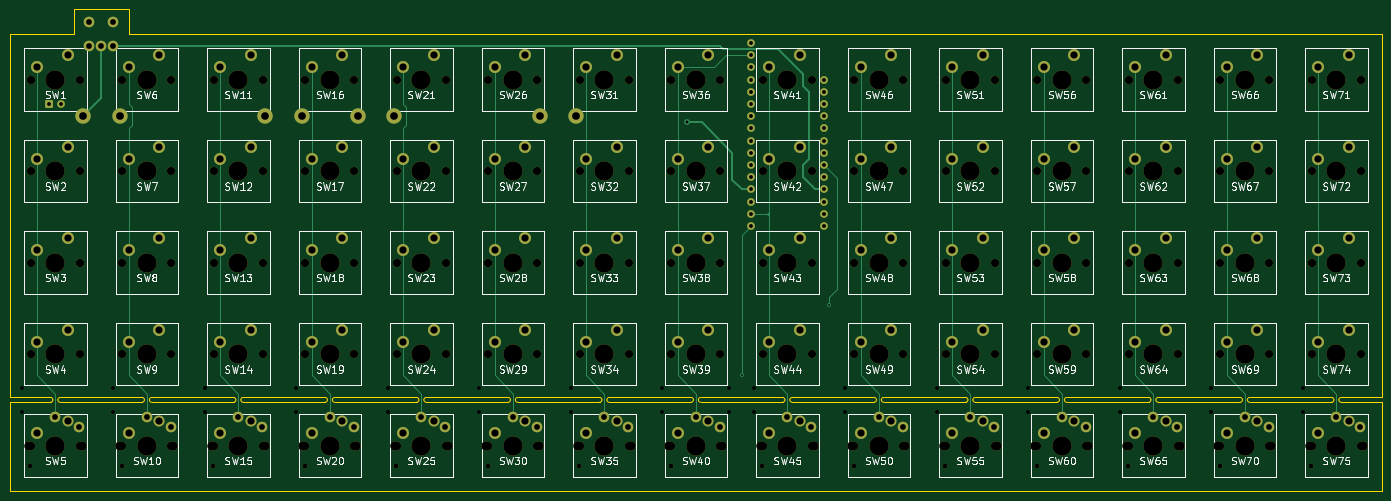
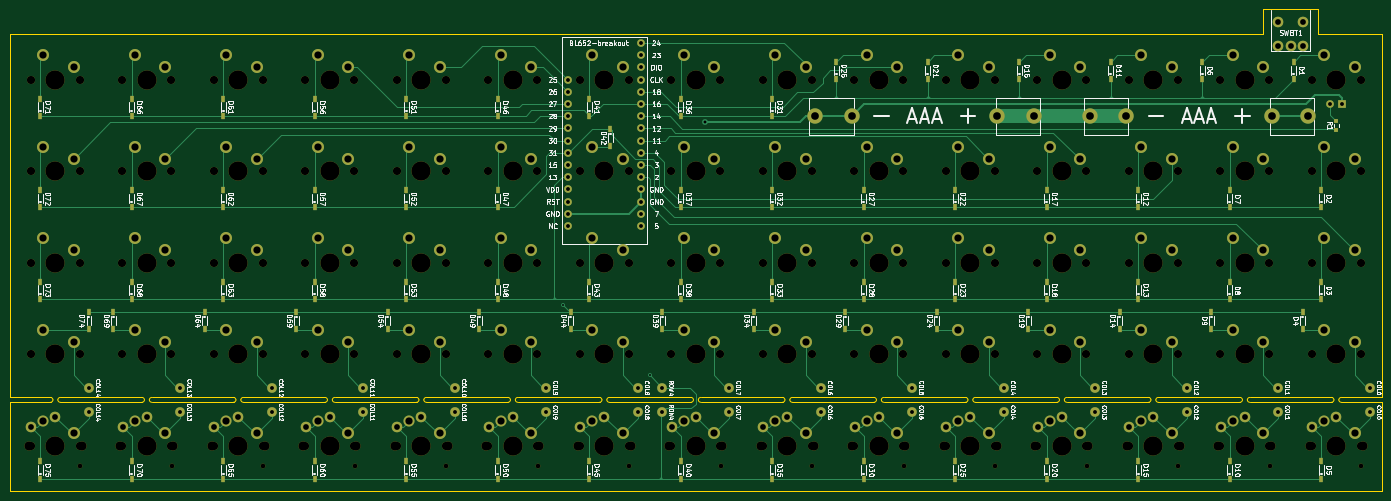
Circuit board: 9 layer files. Board 285.8 x 100.3 mm.
- bottom_copper: XD75 Wireless-B.Cu.gbl (39052 bytes)
- bottom_mask: XD75 Wireless-B.Mask.gbs (19824 bytes)
- bottom_silk: XD75 Wireless-B.SilkS.gbo (175360 bytes)
- outline: XD75 Wireless-Edge.Cuts.gm1 (6867 bytes)
- top_copper: XD75 Wireless-F.Cu.gtl (13424 bytes)
- top_mask: XD75 Wireless-F.Mask.gts (14993 bytes)
- top_silk: XD75 Wireless-F.SilkS.gto (127318 bytes)
- drill: XD75 Wireless-NPTH.drl (4442 bytes)
- drill: XD75 Wireless.drl (4287 bytes)

=== bottom_copper: XD75 Wireless-B.Cu.gbl (39052 bytes, source omitted) ===
=== bottom_mask: XD75 Wireless-B.Mask.gbs (19824 bytes, source omitted) ===
=== bottom_silk: XD75 Wireless-B.SilkS.gbo (175360 bytes, source omitted) ===
=== outline: XD75 Wireless-Edge.Cuts.gm1 ===
G04 #@! TF.FileFunction,Profile,NP*
%FSLAX46Y46*%
G04 Gerber Fmt 4.6, Leading zero omitted, Abs format (unit mm)*
G04 Created by KiCad (PCBNEW 4.0.7) date 04/13/18 19:54:45*
%MOMM*%
%LPD*%
G01*
G04 APERTURE LIST*
%ADD10C,0.100000*%
G04 APERTURE END LIST*
D10*
X80010000Y-81280000D02*
X80010000Y-86360000D01*
X91440000Y-81280000D02*
X91440000Y-86360000D01*
X80010000Y-81280000D02*
X91440000Y-81280000D01*
X91440000Y-86360000D02*
X352425000Y-86360000D01*
X66675000Y-86360000D02*
X80010000Y-86360000D01*
X352425000Y-162052000D02*
X352425000Y-86360000D01*
X352425000Y-163068000D02*
X352425000Y-181610000D01*
X343916000Y-163068000D02*
X352425000Y-163068000D01*
X343916000Y-162052000D02*
X352425000Y-162052000D01*
X343408000Y-162560000D02*
G75*
G03X343916000Y-163068000I508000J0D01*
G01*
X343916000Y-162052000D02*
G75*
G03X343408000Y-162560000I0J-508000D01*
G01*
X341884000Y-163068000D02*
X324866000Y-163068000D01*
X324866000Y-162052000D02*
X341884000Y-162052000D01*
X324358000Y-162560000D02*
G75*
G03X324866000Y-163068000I508000J0D01*
G01*
X324866000Y-162052000D02*
G75*
G03X324358000Y-162560000I0J-508000D01*
G01*
X342392000Y-162560000D02*
G75*
G03X341884000Y-162052000I-508000J0D01*
G01*
X341884000Y-163068000D02*
G75*
G03X342392000Y-162560000I0J508000D01*
G01*
X322834000Y-163068000D02*
X305816000Y-163068000D01*
X305816000Y-162052000D02*
X322834000Y-162052000D01*
X305308000Y-162560000D02*
G75*
G03X305816000Y-163068000I508000J0D01*
G01*
X305816000Y-162052000D02*
G75*
G03X305308000Y-162560000I0J-508000D01*
G01*
X322834000Y-163068000D02*
G75*
G03X323342000Y-162560000I0J508000D01*
G01*
X323342000Y-162560000D02*
G75*
G03X322834000Y-162052000I-508000J0D01*
G01*
X303784000Y-163068000D02*
X286766000Y-163068000D01*
X286766000Y-162052000D02*
X303784000Y-162052000D01*
X286258000Y-162560000D02*
G75*
G03X286766000Y-163068000I508000J0D01*
G01*
X286766000Y-162052000D02*
G75*
G03X286258000Y-162560000I0J-508000D01*
G01*
X304292000Y-162560000D02*
G75*
G03X303784000Y-162052000I-508000J0D01*
G01*
X303784000Y-163068000D02*
G75*
G03X304292000Y-162560000I0J508000D01*
G01*
X267716000Y-163068000D02*
X284734000Y-163068000D01*
X284734000Y-162052000D02*
X267716000Y-162052000D01*
X285242000Y-162560000D02*
G75*
G03X284734000Y-162052000I-508000J0D01*
G01*
X284734000Y-163068000D02*
G75*
G03X285242000Y-162560000I0J508000D01*
G01*
X267208000Y-162560000D02*
G75*
G03X267716000Y-163068000I508000J0D01*
G01*
X267716000Y-162052000D02*
G75*
G03X267208000Y-162560000I0J-508000D01*
G01*
X265684000Y-163068000D02*
X248666000Y-163068000D01*
X248666000Y-162052000D02*
X265684000Y-162052000D01*
X248158000Y-162560000D02*
G75*
G03X248666000Y-163068000I508000J0D01*
G01*
X248666000Y-162052000D02*
G75*
G03X248158000Y-162560000I0J-508000D01*
G01*
X265684000Y-163068000D02*
G75*
G03X266192000Y-162560000I0J508000D01*
G01*
X266192000Y-162560000D02*
G75*
G03X265684000Y-162052000I-508000J0D01*
G01*
X246634000Y-163068000D02*
X229616000Y-163068000D01*
X229616000Y-162052000D02*
X246634000Y-162052000D01*
X229108000Y-162560000D02*
G75*
G03X229616000Y-163068000I508000J0D01*
G01*
X229616000Y-162052000D02*
G75*
G03X229108000Y-162560000I0J-508000D01*
G01*
X246634000Y-163068000D02*
G75*
G03X247142000Y-162560000I0J508000D01*
G01*
X247142000Y-162560000D02*
G75*
G03X246634000Y-162052000I-508000J0D01*
G01*
X227584000Y-163068000D02*
X210566000Y-163068000D01*
X210566000Y-162052000D02*
X227584000Y-162052000D01*
X210566000Y-162052000D02*
G75*
G03X210058000Y-162560000I0J-508000D01*
G01*
X210058000Y-162560000D02*
G75*
G03X210566000Y-163068000I508000J0D01*
G01*
X227584000Y-163068000D02*
G75*
G03X228092000Y-162560000I0J508000D01*
G01*
X228092000Y-162560000D02*
G75*
G03X227584000Y-162052000I-508000J0D01*
G01*
X208534000Y-163068000D02*
X191516000Y-163068000D01*
X191516000Y-162052000D02*
X208534000Y-162052000D01*
X191008000Y-162560000D02*
G75*
G03X191516000Y-163068000I508000J0D01*
G01*
X191516000Y-162052000D02*
G75*
G03X191008000Y-162560000I0J-508000D01*
G01*
X209042000Y-162560000D02*
G75*
G03X208534000Y-162052000I-508000J0D01*
G01*
X208534000Y-163068000D02*
G75*
G03X209042000Y-162560000I0J508000D01*
G01*
X172466000Y-163068000D02*
X189484000Y-163068000D01*
X189484000Y-162052000D02*
X172466000Y-162052000D01*
X189484000Y-163068000D02*
G75*
G03X189992000Y-162560000I0J508000D01*
G01*
X189992000Y-162560000D02*
G75*
G03X189484000Y-162052000I-508000J0D01*
G01*
X171958000Y-162560000D02*
G75*
G03X172466000Y-163068000I508000J0D01*
G01*
X172466000Y-162052000D02*
G75*
G03X171958000Y-162560000I0J-508000D01*
G01*
X170434000Y-163068000D02*
X153416000Y-163068000D01*
X153416000Y-162052000D02*
X170434000Y-162052000D01*
X152908000Y-162560000D02*
G75*
G03X153416000Y-163068000I508000J0D01*
G01*
X153416000Y-162052000D02*
G75*
G03X152908000Y-162560000I0J-508000D01*
G01*
X170942000Y-162560000D02*
G75*
G03X170434000Y-162052000I-508000J0D01*
G01*
X170434000Y-163068000D02*
G75*
G03X170942000Y-162560000I0J508000D01*
G01*
X151384000Y-163068000D02*
X134366000Y-163068000D01*
X134366000Y-162052000D02*
X151384000Y-162052000D01*
X133858000Y-162560000D02*
G75*
G03X134366000Y-163068000I508000J0D01*
G01*
X134366000Y-162052000D02*
G75*
G03X133858000Y-162560000I0J-508000D01*
G01*
X151892000Y-162560000D02*
G75*
G03X151384000Y-162052000I-508000J0D01*
G01*
X151384000Y-163068000D02*
G75*
G03X151892000Y-162560000I0J508000D01*
G01*
X115316000Y-163068000D02*
X132334000Y-163068000D01*
X132334000Y-162052000D02*
X115316000Y-162052000D01*
X132842000Y-162560000D02*
G75*
G03X132334000Y-162052000I-508000J0D01*
G01*
X132334000Y-163068000D02*
G75*
G03X132842000Y-162560000I0J508000D01*
G01*
X114808000Y-162560000D02*
G75*
G03X115316000Y-163068000I508000J0D01*
G01*
X115316000Y-162052000D02*
G75*
G03X114808000Y-162560000I0J-508000D01*
G01*
X96266000Y-163068000D02*
X113284000Y-163068000D01*
X113284000Y-162052000D02*
X96266000Y-162052000D01*
X113284000Y-163068000D02*
G75*
G03X113792000Y-162560000I0J508000D01*
G01*
X113792000Y-162560000D02*
G75*
G03X113284000Y-162052000I-508000J0D01*
G01*
X95758000Y-162560000D02*
G75*
G03X96266000Y-163068000I508000J0D01*
G01*
X96266000Y-162052000D02*
G75*
G03X95758000Y-162560000I0J-508000D01*
G01*
X77216000Y-163068000D02*
X94234000Y-163068000D01*
X94234000Y-162052000D02*
X77216000Y-162052000D01*
X94234000Y-163068000D02*
G75*
G03X94742000Y-162560000I0J508000D01*
G01*
X94742000Y-162560000D02*
G75*
G03X94234000Y-162052000I-508000J0D01*
G01*
X76708000Y-162560000D02*
G75*
G03X77216000Y-163068000I508000J0D01*
G01*
X77216000Y-162052000D02*
G75*
G03X76708000Y-162560000I0J-508000D01*
G01*
X75184000Y-163068000D02*
X66675000Y-163068000D01*
X66675000Y-162052000D02*
X75184000Y-162052000D01*
X75184000Y-163068000D02*
G75*
G03X75692000Y-162560000I0J508000D01*
G01*
X75692000Y-162560000D02*
G75*
G03X75184000Y-162052000I-508000J0D01*
G01*
X66675000Y-162052000D02*
X66675000Y-86360000D01*
X66675000Y-163068000D02*
X66675000Y-181610000D01*
X352425000Y-181610000D02*
X66675000Y-181610000D01*
M02*

=== top_copper: XD75 Wireless-F.Cu.gtl (13424 bytes, source omitted) ===
=== top_mask: XD75 Wireless-F.Mask.gts (14993 bytes, source omitted) ===
=== top_silk: XD75 Wireless-F.SilkS.gto (127318 bytes, source omitted) ===
=== drill: XD75 Wireless-NPTH.drl ===
M48
;DRILL file {KiCad 4.0.7} date 04/13/18 19:54:58
;FORMAT={3:3/ absolute / metric / suppress leading zeros}
FMAT,2
METRIC,TZ
T1C1.000
T2C1.700
T3C1.900
T4C4.000
%
G90
G05
M71
T1
X70980Y-176285
X90030Y-176285
X109080Y-176285
X128130Y-176285
X147180Y-176285
X166230Y-176285
X185280Y-176285
X204330Y-176285
X223380Y-176285
X242430Y-176285
X261480Y-176285
X280530Y-176285
X299580Y-176285
X318630Y-176285
X337680Y-176285
T2
X71120Y-95885
X71120Y-114935
X71120Y-133985
X71120Y-153035
X71120Y-172085
X81280Y-95885
X81280Y-114935
X81280Y-133985
X81280Y-153035
X81280Y-172085
X90170Y-95885
X90170Y-114935
X90170Y-133985
X90170Y-153035
X90170Y-172085
X100330Y-95885
X100330Y-114935
X100330Y-133985
X100330Y-153035
X100330Y-172085
X109220Y-95885
X109220Y-114935
X109220Y-133985
X109220Y-153035
X109220Y-172085
X119380Y-95885
X119380Y-114935
X119380Y-133985
X119380Y-153035
X119380Y-172085
X128270Y-95885
X128270Y-114935
X128270Y-133985
X128270Y-153035
X128270Y-172085
X138430Y-95885
X138430Y-114935
X138430Y-133985
X138430Y-153035
X138430Y-172085
X147320Y-95885
X147320Y-114935
X147320Y-133985
X147320Y-153035
X147320Y-172085
X157480Y-95885
X157480Y-114935
X157480Y-133985
X157480Y-153035
X157480Y-172085
X166370Y-95885
X166370Y-114935
X166370Y-133985
X166370Y-153035
X166370Y-172085
X176530Y-95885
X176530Y-114935
X176530Y-133985
X176530Y-153035
X176530Y-172085
X185420Y-95885
X185420Y-114935
X185420Y-133985
X185420Y-153035
X185420Y-172085
X195580Y-95885
X195580Y-114935
X195580Y-133985
X195580Y-153035
X195580Y-172085
X204470Y-95885
X204470Y-114935
X204470Y-133985
X204470Y-153035
X204470Y-172085
X214630Y-95885
X214630Y-114935
X214630Y-133985
X214630Y-153035
X214630Y-172085
X223520Y-95885
X223520Y-114935
X223520Y-133985
X223520Y-153035
X223520Y-172085
X233680Y-95885
X233680Y-114935
X233680Y-133985
X233680Y-153035
X233680Y-172085
X242570Y-95885
X242570Y-114935
X242570Y-133985
X242570Y-153035
X242570Y-172085
X252730Y-95885
X252730Y-114935
X252730Y-133985
X252730Y-153035
X252730Y-172085
X261620Y-95885
X261620Y-114935
X261620Y-133985
X261620Y-153035
X261620Y-172085
X271780Y-95885
X271780Y-114935
X271780Y-133985
X271780Y-153035
X271780Y-172085
X280670Y-95885
X280670Y-114935
X280670Y-133985
X280670Y-153035
X280670Y-172085
X290830Y-95885
X290830Y-114935
X290830Y-133985
X290830Y-153035
X290830Y-172085
X299720Y-95885
X299720Y-114935
X299720Y-133985
X299720Y-153035
X299720Y-172085
X309880Y-95885
X309880Y-114935
X309880Y-133985
X309880Y-153035
X309880Y-172085
X318770Y-95885
X318770Y-114935
X318770Y-133985
X318770Y-153035
X318770Y-172085
X328930Y-95885
X328930Y-114935
X328930Y-133985
X328930Y-153035
X328930Y-172085
X337820Y-95885
X337820Y-114935
X337820Y-133985
X337820Y-153035
X337820Y-172085
X347980Y-95885
X347980Y-114935
X347980Y-133985
X347980Y-153035
X347980Y-172085
T3
X70700Y-172085
X81700Y-172085
X89750Y-172085
X100750Y-172085
X108800Y-172085
X119800Y-172085
X127850Y-172085
X138850Y-172085
X146900Y-172085
X157900Y-172085
X165950Y-172085
X176950Y-172085
X185000Y-172085
X196000Y-172085
X204050Y-172085
X215050Y-172085
X223100Y-172085
X234100Y-172085
X242150Y-172085
X253150Y-172085
X261200Y-172085
X272200Y-172085
X280250Y-172085
X291250Y-172085
X299300Y-172085
X310300Y-172085
X318350Y-172085
X329350Y-172085
X337400Y-172085
X348400Y-172085
T4
X76200Y-95885
X76200Y-114935
X76200Y-133985
X76200Y-153035
X76200Y-172085
X95250Y-95885
X95250Y-114935
X95250Y-133985
X95250Y-153035
X95250Y-172085
X114300Y-95885
X114300Y-114935
X114300Y-133985
X114300Y-153035
X114300Y-172085
X133350Y-95885
X133350Y-114935
X133350Y-133985
X133350Y-153035
X133350Y-172085
X152400Y-95885
X152400Y-114935
X152400Y-133985
X152400Y-153035
X152400Y-172085
X171450Y-95885
X171450Y-114935
X171450Y-133985
X171450Y-153035
X171450Y-172085
X190500Y-95885
X190500Y-114935
X190500Y-133985
X190500Y-153035
X190500Y-172085
X209550Y-95885
X209550Y-114935
X209550Y-133985
X209550Y-153035
X209550Y-172085
X228600Y-95885
X228600Y-114935
X228600Y-133985
X228600Y-153035
X228600Y-172085
X247650Y-95885
X247650Y-114935
X247650Y-133985
X247650Y-153035
X247650Y-172085
X266700Y-95885
X266700Y-114935
X266700Y-133985
X266700Y-153035
X266700Y-172085
X285750Y-95885
X285750Y-114935
X285750Y-133985
X285750Y-153035
X285750Y-172085
X304800Y-95885
X304800Y-114935
X304800Y-133985
X304800Y-153035
X304800Y-172085
X323850Y-95885
X323850Y-114935
X323850Y-133985
X323850Y-153035
X323850Y-172085
X342900Y-95885
X342900Y-114935
X342900Y-133985
X342900Y-153035
X342900Y-172085
T0
M30

=== drill: XD75 Wireless.drl ===
M48
;DRILL file {KiCad 4.0.7} date 04/13/18 19:54:58
;FORMAT={3:3/ absolute / metric / suppress leading zeros}
FMAT,2
METRIC,TZ
T1C0.400
T2C0.600
T3C0.800
T4C1.200
T5C1.500
T6C1.600
%
G90
G05
M71
T1
X219075Y-157480
X237236Y-142875
T2
X207645Y-104775
T3
X69215Y-160020
X69215Y-165100
X74930Y-100965
X77470Y-100965
X88265Y-160020
X88265Y-165100
X107315Y-160020
X107315Y-165100
X126365Y-160020
X126365Y-165100
X145415Y-160020
X145415Y-165100
X164465Y-160020
X164465Y-165100
X183515Y-160020
X183515Y-165100
X202565Y-160020
X202565Y-165100
X216535Y-160020
X216535Y-165100
X220980Y-88265
X220980Y-90805
X220980Y-93345
X220980Y-95885
X220980Y-98425
X220980Y-100965
X220980Y-103505
X220980Y-106045
X220980Y-108585
X220980Y-111125
X220980Y-113665
X220980Y-116205
X220980Y-118745
X220980Y-121285
X220980Y-123825
X220980Y-126365
X221615Y-160020
X221615Y-165100
X236220Y-95885
X236220Y-98425
X236220Y-100965
X236220Y-103505
X236220Y-106045
X236220Y-108585
X236220Y-111125
X236220Y-113665
X236220Y-116205
X236220Y-118745
X236220Y-121285
X236220Y-123825
X236220Y-126365
X240665Y-160020
X240665Y-165100
X259715Y-160020
X259715Y-165100
X278765Y-160020
X278765Y-165100
X297815Y-160020
X297815Y-165100
X316865Y-160020
X316865Y-165100
X335915Y-160020
X335915Y-165100
T4
X76200Y-166185
X81200Y-168285
X83185Y-83820
X83185Y-88900
X85725Y-88900
X88265Y-83820
X88265Y-88900
X95250Y-166185
X100250Y-168285
X114300Y-166185
X119300Y-168285
X133350Y-166185
X138350Y-168285
X152400Y-166185
X157400Y-168285
X171450Y-166185
X176450Y-168285
X190500Y-166185
X195500Y-168285
X209550Y-166185
X214550Y-168285
X228600Y-166185
X233600Y-168285
X247650Y-166185
X252650Y-168285
X266700Y-166185
X271700Y-168285
X285750Y-166185
X290750Y-168285
X304800Y-166185
X309800Y-168285
X323850Y-166185
X328850Y-168285
X342900Y-166185
X347900Y-168285
T5
X72390Y-93345
X72390Y-112395
X72390Y-131445
X72390Y-150495
X72390Y-169545
X78740Y-90805
X78740Y-109855
X78740Y-128905
X78740Y-147955
X78740Y-167005
X91440Y-93345
X91440Y-112395
X91440Y-131445
X91440Y-150495
X91440Y-169545
X97790Y-90805
X97790Y-109855
X97790Y-128905
X97790Y-147955
X97790Y-167005
X110490Y-93345
X110490Y-112395
X110490Y-131445
X110490Y-150495
X110490Y-169545
X116840Y-90805
X116840Y-109855
X116840Y-128905
X116840Y-147955
X116840Y-167005
X129540Y-93345
X129540Y-112395
X129540Y-131445
X129540Y-150495
X129540Y-169545
X135890Y-90805
X135890Y-109855
X135890Y-128905
X135890Y-147955
X135890Y-167005
X148590Y-93345
X148590Y-112395
X148590Y-131445
X148590Y-150495
X148590Y-169545
X154940Y-90805
X154940Y-109855
X154940Y-128905
X154940Y-147955
X154940Y-167005
X167640Y-93345
X167640Y-112395
X167640Y-131445
X167640Y-150495
X167640Y-169545
X173990Y-90805
X173990Y-109855
X173990Y-128905
X173990Y-147955
X173990Y-167005
X186690Y-93345
X186690Y-112395
X186690Y-131445
X186690Y-150495
X186690Y-169545
X193040Y-90805
X193040Y-109855
X193040Y-128905
X193040Y-147955
X193040Y-167005
X205740Y-93345
X205740Y-112395
X205740Y-131445
X205740Y-150495
X205740Y-169545
X212090Y-90805
X212090Y-109855
X212090Y-128905
X212090Y-147955
X212090Y-167005
X224790Y-93345
X224790Y-112395
X224790Y-131445
X224790Y-150495
X224790Y-169545
X231140Y-90805
X231140Y-109855
X231140Y-128905
X231140Y-147955
X231140Y-167005
X243840Y-93345
X243840Y-112395
X243840Y-131445
X243840Y-150495
X243840Y-169545
X250190Y-90805
X250190Y-109855
X250190Y-128905
X250190Y-147955
X250190Y-167005
X262890Y-93345
X262890Y-112395
X262890Y-131445
X262890Y-150495
X262890Y-169545
X269240Y-90805
X269240Y-109855
X269240Y-128905
X269240Y-147955
X269240Y-167005
X281940Y-93345
X281940Y-112395
X281940Y-131445
X281940Y-150495
X281940Y-169545
X288290Y-90805
X288290Y-109855
X288290Y-128905
X288290Y-147955
X288290Y-167005
X300990Y-93345
X300990Y-112395
X300990Y-131445
X300990Y-150495
X300990Y-169545
X307340Y-90805
X307340Y-109855
X307340Y-128905
X307340Y-147955
X307340Y-167005
X320040Y-93345
X320040Y-112395
X320040Y-131445
X320040Y-150495
X320040Y-169545
X326390Y-90805
X326390Y-109855
X326390Y-128905
X326390Y-147955
X326390Y-167005
X339090Y-93345
X339090Y-112395
X339090Y-131445
X339090Y-150495
X339090Y-169545
X345440Y-90805
X345440Y-109855
X345440Y-128905
X345440Y-147955
X345440Y-167005
T6
X82025Y-103505
X89625Y-103505
X119925Y-103505
X127525Y-103505
X139175Y-103505
X146775Y-103505
X177075Y-103505
X184675Y-103505
T0
M30

